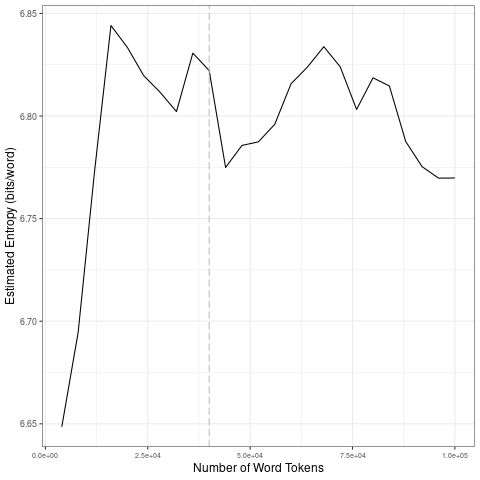

Data behind this chart, as committed beside it:
file, entropy.Corpus.Size, entropy.Entropy, sd.Corpus.Size, sd.SD
data/2021_by_fr/2021-01-08_tokens_1-gram…, 4000, 6.649, 20000, 0.08564
data/2021_by_fr/2021-01-08_tokens_1-gram…, 8000, 6.695, 40000, 0.01083
data/2021_by_fr/2021-01-08_tokens_1-gram…, 12000, 6.773, 60000, 0.01527
data/2021_by_fr/2021-01-08_tokens_1-gram…, 16000, 6.844, 80000, 0.01121
data/2021_by_fr/2021-01-08_tokens_1-gram…, 20000, 6.834, 1e+05, 0.01892
data/2021_by_fr/2021-01-08_tokens_1-gram…, 24000, 6.82, 20000, 0.08564
data/2021_by_fr/2021-01-08_tokens_1-gram…, 28000, 6.812, 40000, 0.01083
data/2021_by_fr/2021-01-08_tokens_1-gram…, 32000, 6.802, 60000, 0.01527
data/2021_by_fr/2021-01-08_tokens_1-gram…, 36000, 6.831, 80000, 0.01121
data/2021_by_fr/2021-01-08_tokens_1-gram…, 40000, 6.822, 1e+05, 0.01892
data/2021_by_fr/2021-01-08_tokens_1-gram…, 44000, 6.775, 20000, 0.08564
data/2021_by_fr/2021-01-08_tokens_1-gram…, 48000, 6.786, 40000, 0.01083
data/2021_by_fr/2021-01-08_tokens_1-gram…, 52000, 6.787, 60000, 0.01527
data/2021_by_fr/2021-01-08_tokens_1-gram…, 56000, 6.796, 80000, 0.01121
data/2021_by_fr/2021-01-08_tokens_1-gram…, 60000, 6.816, 1e+05, 0.01892
data/2021_by_fr/2021-01-08_tokens_1-gram…, 64000, 6.824, 20000, 0.08564
data/2021_by_fr/2021-01-08_tokens_1-gram…, 68000, 6.834, 40000, 0.01083
data/2021_by_fr/2021-01-08_tokens_1-gram…, 72000, 6.824, 60000, 0.01527
data/2021_by_fr/2021-01-08_tokens_1-gram…, 76000, 6.803, 80000, 0.01121
data/2021_by_fr/2021-01-08_tokens_1-gram…, 80000, 6.819, 1e+05, 0.01892
data/2021_by_fr/2021-01-08_tokens_1-gram…, 84000, 6.815, 20000, 0.08564
data/2021_by_fr/2021-01-08_tokens_1-gram…, 88000, 6.788, 40000, 0.01083
data/2021_by_fr/2021-01-08_tokens_1-gram…, 92000, 6.775, 60000, 0.01527
data/2021_by_fr/2021-01-08_tokens_1-gram…, 96000, 6.77, 80000, 0.01121
data/2021_by_fr/2021-01-08_tokens_1-gram…, 1e+05, 6.77, 1e+05, 0.01892
